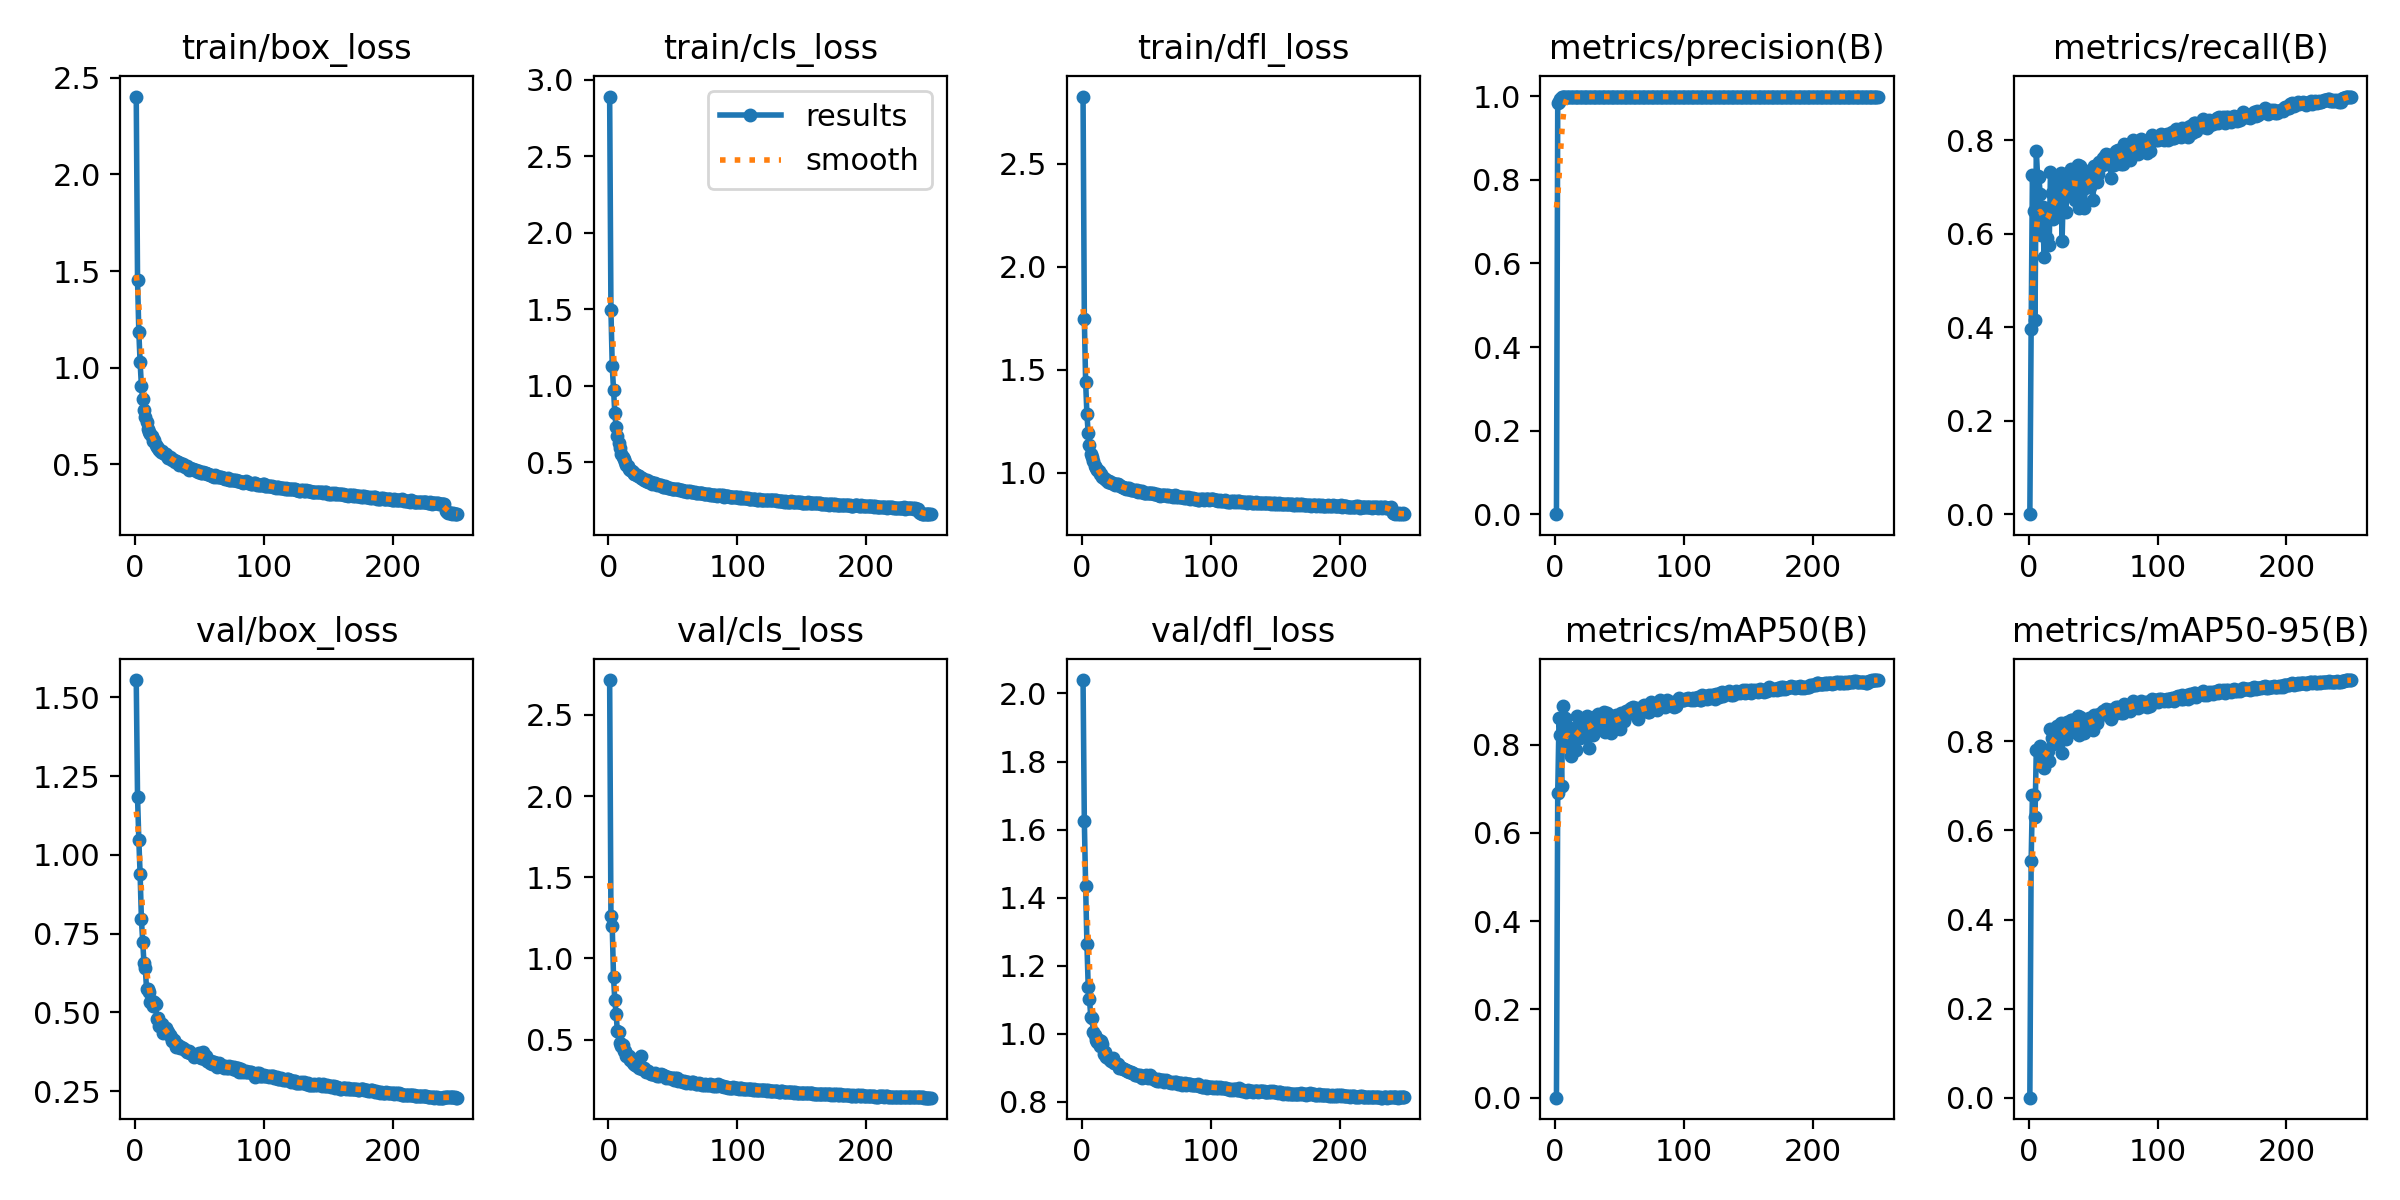

Data behind this chart, as committed beside it:
epoch, time, train/box_loss, train/cls_loss, train/dfl_loss, metrics/precision(B), metrics/recall(B), metrics/mAP50(B), metrics/mAP50-95(B), val/box_loss, val/cls_loss, val/dfl_loss, lr/pg0, lr/pg1, lr/pg2
1, 15.84, 2.403, 2.89, 2.827, 0, 0, 0, 0, 1.555, 2.714, 2.039, 0.07025, 0.003306, 0.003306
2, 30.8, 1.454, 1.495, 1.748, 0.9837, 0.3957, 0.6903, 0.5317, 1.183, 1.262, 1.624, 0.04022, 0.006613, 0.006613
3, 45.68, 1.185, 1.13, 1.442, 0.9859, 0.7262, 0.8601, 0.6791, 1.046, 1.198, 1.434, 0.01017, 0.009894, 0.009894
4, 60.91, 1.027, 0.9694, 1.284, 0.9947, 0.6475, 0.822, 0.6788, 0.939, 0.8844, 1.265, 0.009881, 0.009881, 0.009881
5, 84.63, 0.9056, 0.8223, 1.194, 0.9991, 0.4154, 0.7071, 0.6308, 0.7953, 0.7415, 1.138, 0.009842, 0.009842, 0.009842
6, 108.9, 0.8382, 0.7288, 1.138, 0.9985, 0.7768, 0.8878, 0.7815, 0.7228, 0.6603, 1.101, 0.009802, 0.009802, 0.009802
7, 123.9, 0.7816, 0.6697, 1.094, 0.9995, 0.7232, 0.8612, 0.7813, 0.6551, 0.5502, 1.049, 0.009762, 0.009762, 0.009762
8, 138.8, 0.7453, 0.6223, 1.078, 0.9995, 0.7216, 0.8604, 0.7835, 0.6404, 0.5444, 1.045, 0.009723, 0.009723, 0.009723
9, 158.5, 0.7209, 0.5897, 1.056, 0.9989, 0.6846, 0.8418, 0.7906, 0.5739, 0.4799, 1.004, 0.009683, 0.009683, 0.009683
10, 182.7, 0.6842, 0.5547, 1.032, 0.9993, 0.5961, 0.7978, 0.7472, 0.5754, 0.4598, 0.995, 0.009644, 0.009644, 0.009644
11, 203.6, 0.6661, 0.5342, 1.022, 0.9994, 0.6579, 0.8287, 0.7796, 0.5644, 0.4638, 0.9828, 0.009604, 0.009604, 0.009604
12, 218.4, 0.6553, 0.5172, 1.014, 0.9993, 0.5506, 0.7749, 0.7397, 0.5335, 0.431, 0.9766, 0.009564, 0.009564, 0.009564
13, 240.3, 0.6448, 0.4995, 1.009, 0.9994, 0.6386, 0.8189, 0.777, 0.5361, 0.4296, 0.982, 0.009525, 0.009525, 0.009525
14, 254.9, 0.6177, 0.4806, 0.993, 0.9993, 0.59, 0.7948, 0.7559, 0.5211, 0.4015, 0.9629, 0.009485, 0.009485, 0.009485
15, 274.2, 0.6235, 0.4757, 0.9954, 0.9994, 0.6378, 0.8185, 0.7777, 0.5322, 0.4, 0.9784, 0.009446, 0.009446, 0.009446
16, 297.9, 0.6007, 0.4579, 0.9807, 0.9993, 0.5761, 0.7876, 0.7549, 0.5249, 0.3999, 0.9689, 0.009406, 0.009406, 0.009406
17, 320.3, 0.5877, 0.4462, 0.9753, 0.9995, 0.7317, 0.8656, 0.8287, 0.4778, 0.3768, 0.9409, 0.009366, 0.009366, 0.009366
18, 335, 0.5821, 0.4386, 0.972, 0.9994, 0.6865, 0.843, 0.8077, 0.481, 0.3827, 0.9466, 0.009327, 0.009327, 0.009327
19, 351.8, 0.5753, 0.4332, 0.9674, 0.9994, 0.6317, 0.8155, 0.7942, 0.4565, 0.3552, 0.9315, 0.009287, 0.009287, 0.009287
20, 375.3, 0.5618, 0.4228, 0.9563, 0.9994, 0.646, 0.8227, 0.7992, 0.4616, 0.3503, 0.9278, 0.009248, 0.009248, 0.009248
21, 398.8, 0.5688, 0.4224, 0.9623, 0.9994, 0.6784, 0.8388, 0.8096, 0.4637, 0.3449, 0.9288, 0.009208, 0.009208, 0.009208
22, 420.8, 0.5578, 0.4143, 0.9577, 0.9995, 0.7189, 0.8592, 0.8356, 0.4359, 0.3385, 0.9217, 0.009168, 0.009168, 0.009168
23, 435.6, 0.5526, 0.4111, 0.9522, 0.9994, 0.6378, 0.8187, 0.7971, 0.4371, 0.3377, 0.9184, 0.009129, 0.009129, 0.009129
24, 450.5, 0.5532, 0.4076, 0.9531, 0.9994, 0.7031, 0.8512, 0.8228, 0.4512, 0.3275, 0.9278, 0.009089, 0.009089, 0.009089
25, 465.1, 0.5427, 0.3979, 0.9446, 0.9995, 0.7305, 0.865, 0.8403, 0.4393, 0.4004, 0.9153, 0.00905, 0.00905, 0.00905
26, 479.6, 0.5338, 0.3944, 0.9438, 0.9993, 0.5846, 0.7919, 0.7738, 0.4365, 0.3168, 0.9139, 0.00901, 0.00901, 0.00901
27, 494.2, 0.5382, 0.3923, 0.9456, 0.9994, 0.6988, 0.8491, 0.8284, 0.428, 0.3202, 0.9112, 0.00897, 0.00897, 0.00897
28, 509, 0.5305, 0.3855, 0.9441, 0.9995, 0.7112, 0.8554, 0.8334, 0.4223, 0.3223, 0.9124, 0.008931, 0.008931, 0.008931
29, 523.8, 0.5237, 0.3787, 0.9398, 0.9994, 0.6456, 0.8223, 0.8065, 0.4097, 0.3021, 0.9002, 0.008891, 0.008891, 0.008891
30, 538.4, 0.5226, 0.3824, 0.9358, 0.9995, 0.727, 0.8631, 0.8426, 0.4111, 0.3074, 0.9031, 0.008852, 0.008852, 0.008852
31, 553.5, 0.5127, 0.3714, 0.9331, 0.9994, 0.6946, 0.847, 0.8289, 0.4041, 0.3049, 0.8984, 0.008812, 0.008812, 0.008812
32, 578.1, 0.5151, 0.3699, 0.9323, 0.9995, 0.7228, 0.8612, 0.8423, 0.3912, 0.2973, 0.8967, 0.008772, 0.008772, 0.008772
33, 601.9, 0.5107, 0.369, 0.9265, 0.9995, 0.7375, 0.8683, 0.849, 0.3963, 0.2895, 0.8951, 0.008733, 0.008733, 0.008733
34, 626.2, 0.4984, 0.3595, 0.923, 0.9995, 0.7282, 0.8636, 0.8474, 0.3892, 0.2866, 0.893, 0.008693, 0.008693, 0.008693
35, 650.1, 0.5039, 0.3636, 0.9261, 0.9994, 0.6857, 0.8425, 0.8269, 0.3876, 0.2887, 0.8906, 0.008654, 0.008654, 0.008654
36, 672.2, 0.4994, 0.3607, 0.9234, 0.9994, 0.671, 0.8352, 0.8206, 0.3896, 0.2933, 0.8889, 0.008614, 0.008614, 0.008614
37, 686.9, 0.5003, 0.3582, 0.9255, 0.9995, 0.712, 0.8556, 0.8402, 0.387, 0.2833, 0.8869, 0.008574, 0.008574, 0.008574
38, 701.7, 0.4902, 0.3522, 0.9187, 0.9995, 0.7467, 0.873, 0.8562, 0.3822, 0.277, 0.887, 0.008535, 0.008535, 0.008535
39, 716.4, 0.4872, 0.3521, 0.9164, 0.9994, 0.6556, 0.8274, 0.8146, 0.3791, 0.2782, 0.8852, 0.008495, 0.008495, 0.008495
40, 731.1, 0.4893, 0.3507, 0.9196, 0.9995, 0.744, 0.8715, 0.8548, 0.3746, 0.2795, 0.8855, 0.008456, 0.008456, 0.008456
41, 748.2, 0.4828, 0.3487, 0.9173, 0.9994, 0.7, 0.8496, 0.8368, 0.3731, 0.286, 0.8789, 0.008416, 0.008416, 0.008416
42, 772.1, 0.4718, 0.3383, 0.9104, 0.9995, 0.7363, 0.8678, 0.8511, 0.3762, 0.2799, 0.8773, 0.008376, 0.008376, 0.008376
43, 795.9, 0.4827, 0.3402, 0.9155, 0.9994, 0.6548, 0.827, 0.8179, 0.3708, 0.2756, 0.8783, 0.008337, 0.008337, 0.008337
44, 819.2, 0.4748, 0.3406, 0.9099, 0.9994, 0.6965, 0.8478, 0.8361, 0.3684, 0.2774, 0.8774, 0.008297, 0.008297, 0.008297
45, 842.5, 0.4773, 0.3401, 0.9112, 0.9994, 0.7008, 0.85, 0.8381, 0.3663, 0.2642, 0.8779, 0.008258, 0.008258, 0.008258
46, 860.8, 0.4688, 0.3336, 0.9065, 0.9995, 0.7208, 0.86, 0.8457, 0.359, 0.2682, 0.8724, 0.008218, 0.008218, 0.008218
47, 875.7, 0.4679, 0.3316, 0.9115, 0.9995, 0.7336, 0.8664, 0.8529, 0.3602, 0.2613, 0.871, 0.008178, 0.008178, 0.008178
48, 890.6, 0.4649, 0.3309, 0.904, 0.9994, 0.7004, 0.8498, 0.8385, 0.3611, 0.262, 0.8734, 0.008139, 0.008139, 0.008139
49, 905.6, 0.4589, 0.3259, 0.9042, 0.9995, 0.7266, 0.8629, 0.8481, 0.3677, 0.2606, 0.8768, 0.008099, 0.008099, 0.008099
50, 920.3, 0.4656, 0.3254, 0.9047, 0.9994, 0.6718, 0.8354, 0.8251, 0.372, 0.2639, 0.8786, 0.00806, 0.00806, 0.00806
51, 935.1, 0.4544, 0.3245, 0.9023, 0.9995, 0.7448, 0.872, 0.8584, 0.3558, 0.252, 0.8703, 0.00802, 0.00802, 0.00802
52, 950, 0.4557, 0.3226, 0.9019, 0.9995, 0.732, 0.8656, 0.8524, 0.3545, 0.2649, 0.8733, 0.00798, 0.00798, 0.00798
53, 964.5, 0.4577, 0.322, 0.9035, 0.9995, 0.7093, 0.8542, 0.8408, 0.3746, 0.2618, 0.8793, 0.007941, 0.007941, 0.007941
54, 979.4, 0.4534, 0.3217, 0.9018, 0.9995, 0.727, 0.8631, 0.8521, 0.3513, 0.2473, 0.8691, 0.007901, 0.007901, 0.007901
55, 994.4, 0.4538, 0.32, 0.9023, 0.9995, 0.7529, 0.876, 0.8626, 0.3618, 0.2542, 0.8706, 0.007862, 0.007862, 0.007862
56, 1009, 0.4511, 0.3178, 0.8983, 0.9995, 0.7436, 0.8714, 0.861, 0.3464, 0.2469, 0.8682, 0.007822, 0.007822, 0.007822
57, 1024, 0.4485, 0.318, 0.8958, 0.9995, 0.7521, 0.8757, 0.8631, 0.3443, 0.2428, 0.8641, 0.007782, 0.007782, 0.007782
58, 1039, 0.4457, 0.3113, 0.8958, 0.999, 0.7625, 0.8807, 0.869, 0.339, 0.2396, 0.862, 0.007743, 0.007743, 0.007743
59, 1053, 0.4445, 0.312, 0.8953, 0.999, 0.766, 0.8824, 0.8691, 0.3444, 0.2451, 0.8662, 0.007703, 0.007703, 0.007703
60, 1068, 0.4394, 0.3094, 0.8947, 0.9995, 0.7699, 0.8845, 0.8724, 0.3348, 0.2357, 0.8623, 0.007664, 0.007664, 0.007664
... 190 more rows
